Run: headless pygame with SDL's dummy video driver; simulated clock (each Clock.tick advances the game by its frame time, no real sleeping); random seed 0; keys injected as events and as key.get_pressed() state; no mouse input.
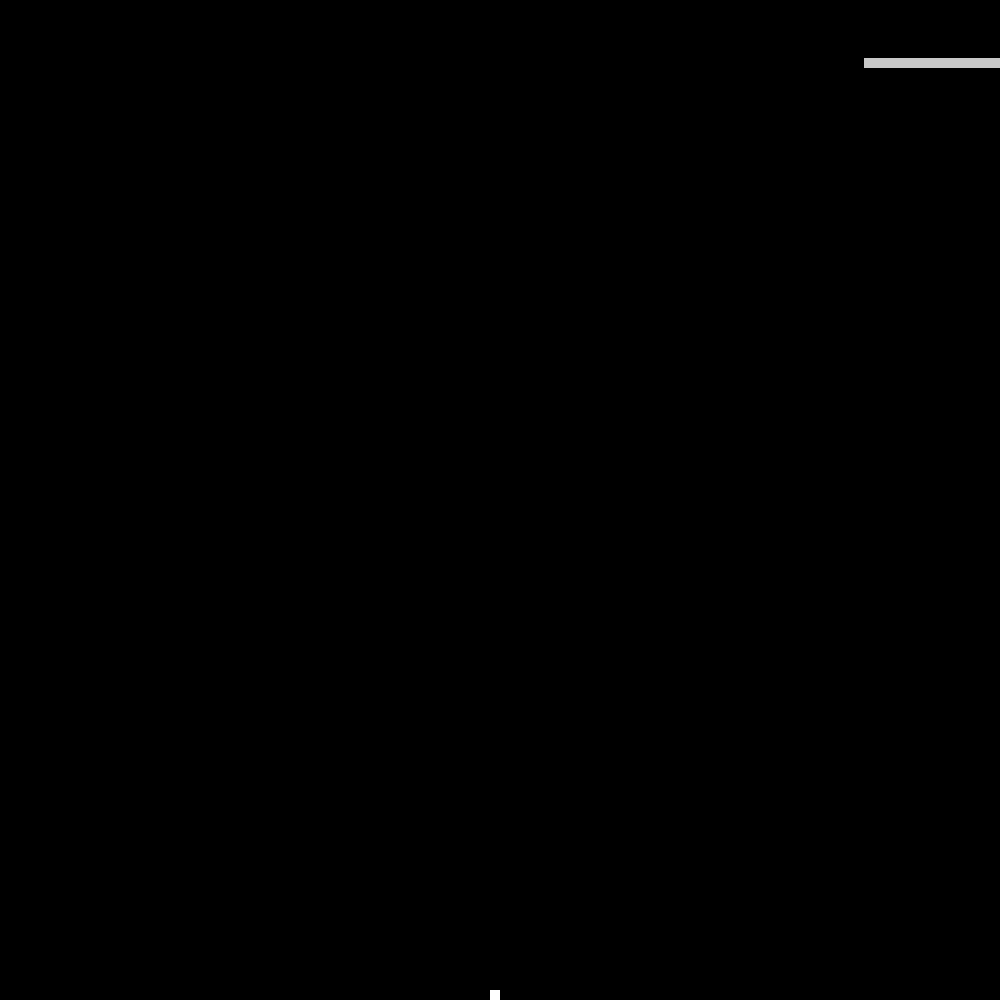
Frame 1 of 4 · flips 1–60 · no input
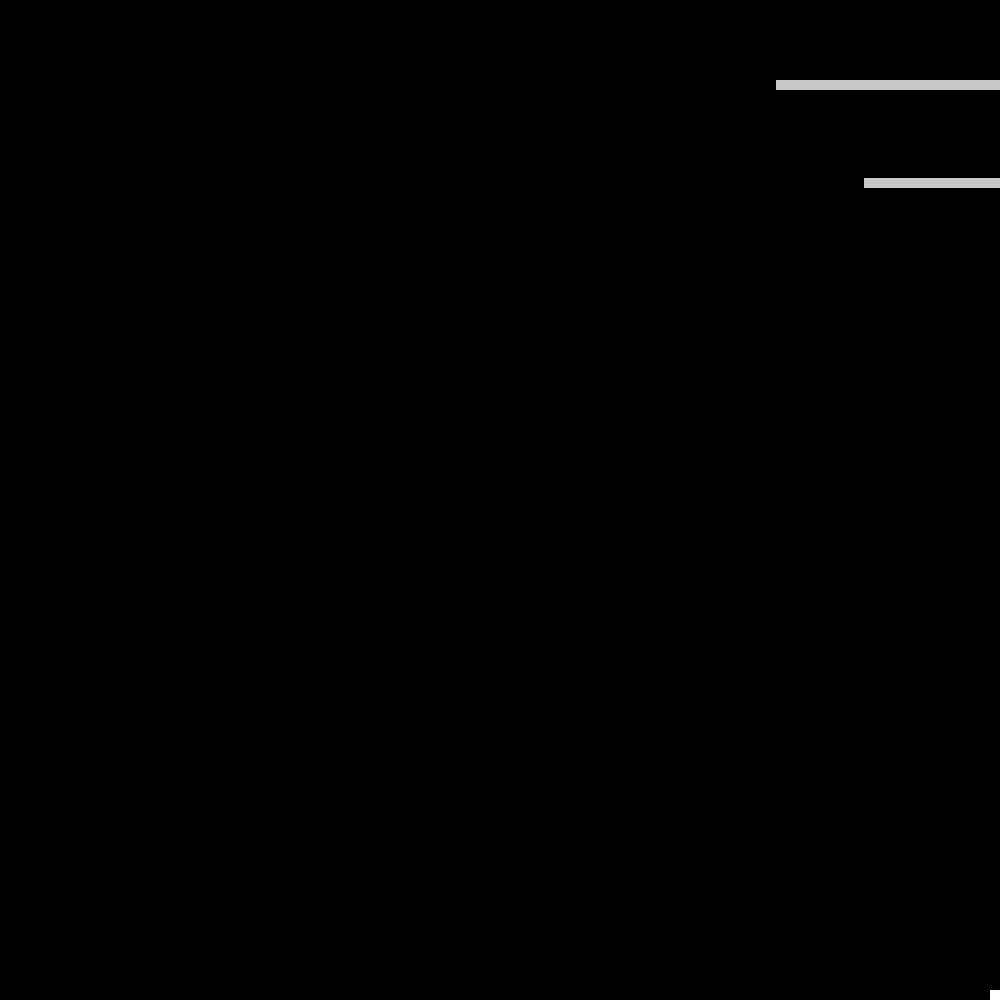
Frame 2 of 4 · flips 61–180 · tapped SPACE, RETURN · held RIGHT (→), D
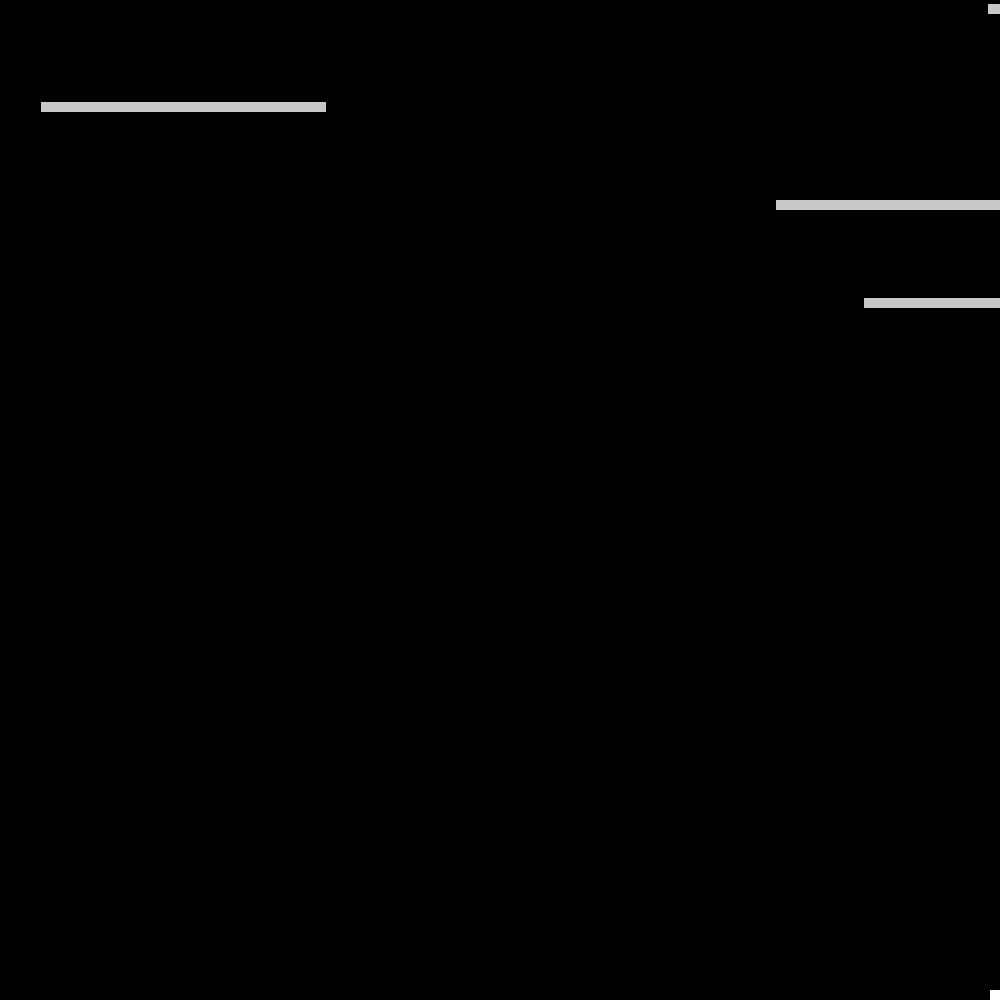
Frame 3 of 4 · flips 181–300 · held DOWN (↓), S
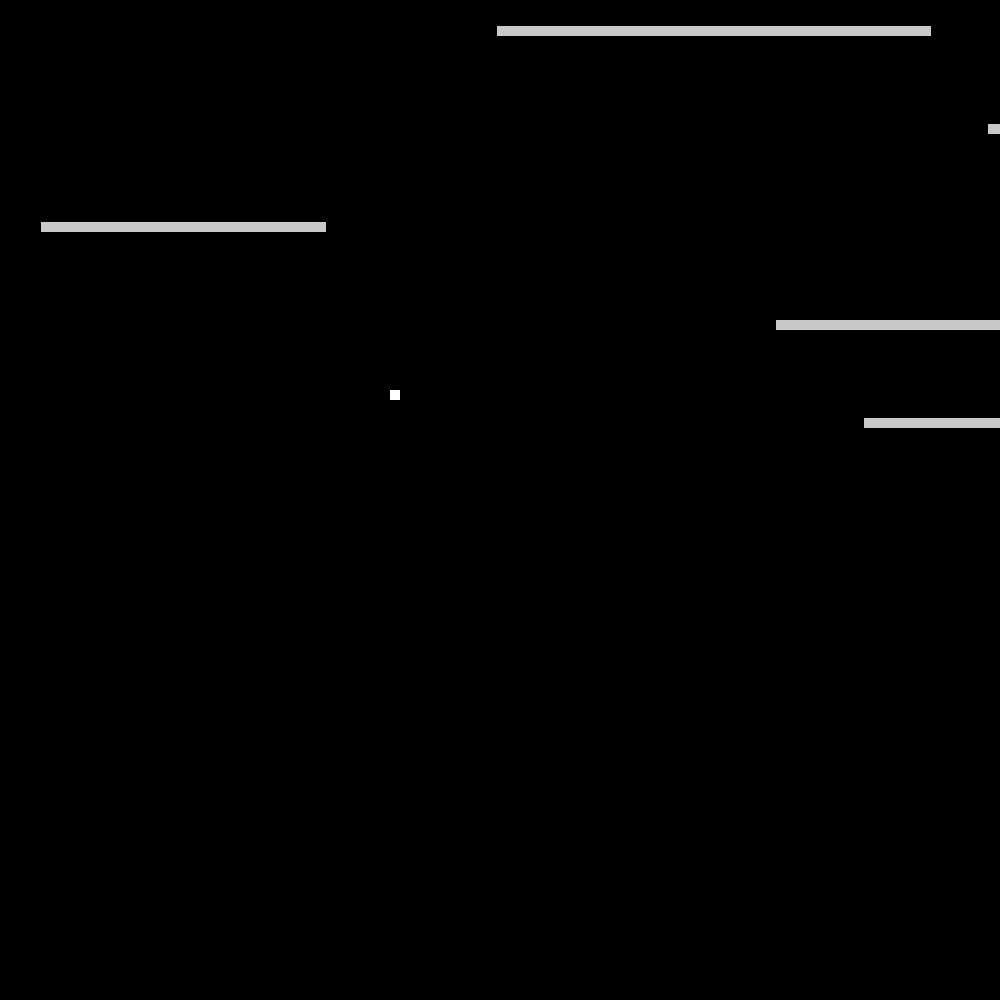
Frame 4 of 4 · flips 301–420 · held LEFT (←), A, UP (↑), W

The pygame program that drew these frames:

import pygame
from pygame.locals import *
import random
enemies = []
class Enemy(pygame.sprite.Sprite):
    def __init__(self):
        super().__init__()
        self.pos = [random.randint(0, 1000), 0]
        self.size = [random.randint(20, 900), 10]
        self.rect = pygame.Rect(self.pos, self.size)
        enemies.append(self)
    def movedown(self):
        self.pos[1] = self.pos[1] + 2
        self.rect = pygame.Rect(self.pos, self.size)
Enemy()
pygame.init()
game = pygame.display.set_mode((1000, 1000))
pygame.display.set_caption("Retro Pygame By Desmond Vasicek")
running = True
x = 490
y = 990
height = 10
width = 10
player = pygame.Rect((x, y), (10, 10))
vel = 10
while running:
    pygame.display.flip()
    for event in pygame.event.get():
            if event.type == pygame.QUIT:
                pygame.quit()
    keys = pygame.key.get_pressed()
    if keys[pygame.K_LEFT] and x>0:
        x -= vel
    if keys[pygame.K_RIGHT] and x<1000-width:
        x += vel
    if keys[pygame.K_UP] and y>0:
        y -= vel
    if keys[pygame.K_DOWN] and y<1000-height:
        y += vel
    game.fill((0, 0, 0))
    pygame.draw.rect(game, (255, 255, 255), (x, y, 10, 10))
    for enemy in enemies:
        pygame.draw.rect(game, (200, 200, 200), enemy.rect)
        enemy.movedown()
        if enemy.pos[1] == 100:
            Enemy()
        if enemy.pos[1] == 1000:
            enemies.remove(enemy)
    pygame.display.update()
